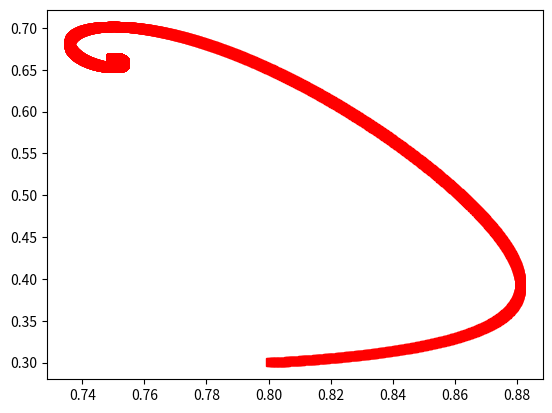

Reproduce this figure in Python.
import math
import matplotlib.pyplot as plt

# Example
# y' = z , z'= -2z - 4y ( 0< x < 100 )

x = 0.8
y = 0.3
t = 0

h = 0.01

print ('t', '\t', '\t', 'x','\t', '\t' , 'y', '\n')
print (t, '\t', '\t', x, '\t', '\t', y)

def f(x,y,t):
    return x*(1-x)*(x-0.22)-0.2*x*y
def g(x,y,t):
    return 0.6*x*y - 0.45*y

while ( t < 100 ):
    k1 = f(x,y,t)
    l1 = g(x,y,t)

    t1 = t + h/2
    x1 = x + (h/2) * k1
    y1 = y + (h/2) * l1

    k2 = f(x1,y1,t1)
    l2 = g(x1,y1,t1)

    t2 = t + h/2
    x2 = x + (h/2) * k2
    y2 = y + (h/2) * l2

    k3 = f(x2,y2,t2)
    l3 = g(x2,y2,t2)

    t3 = t + h
    x3 = x + h * k3
    y3 = y + h * l3

    k4 = f(x3,y3,t3)
    l4 = g(x3,y3,t3)

    t = t + h
    x = x + (h/6)* (k1 + 2*k2 + 2*k3 + k4)
    y = y + (h/6)* (l1 + 2*l2 + 2*l3 +l4)

    #print(k1, k2, k3, k4)
    print(t, '\t',x, '\t', y)
    plt.plot(x,y, 'rs')


plt.show()




